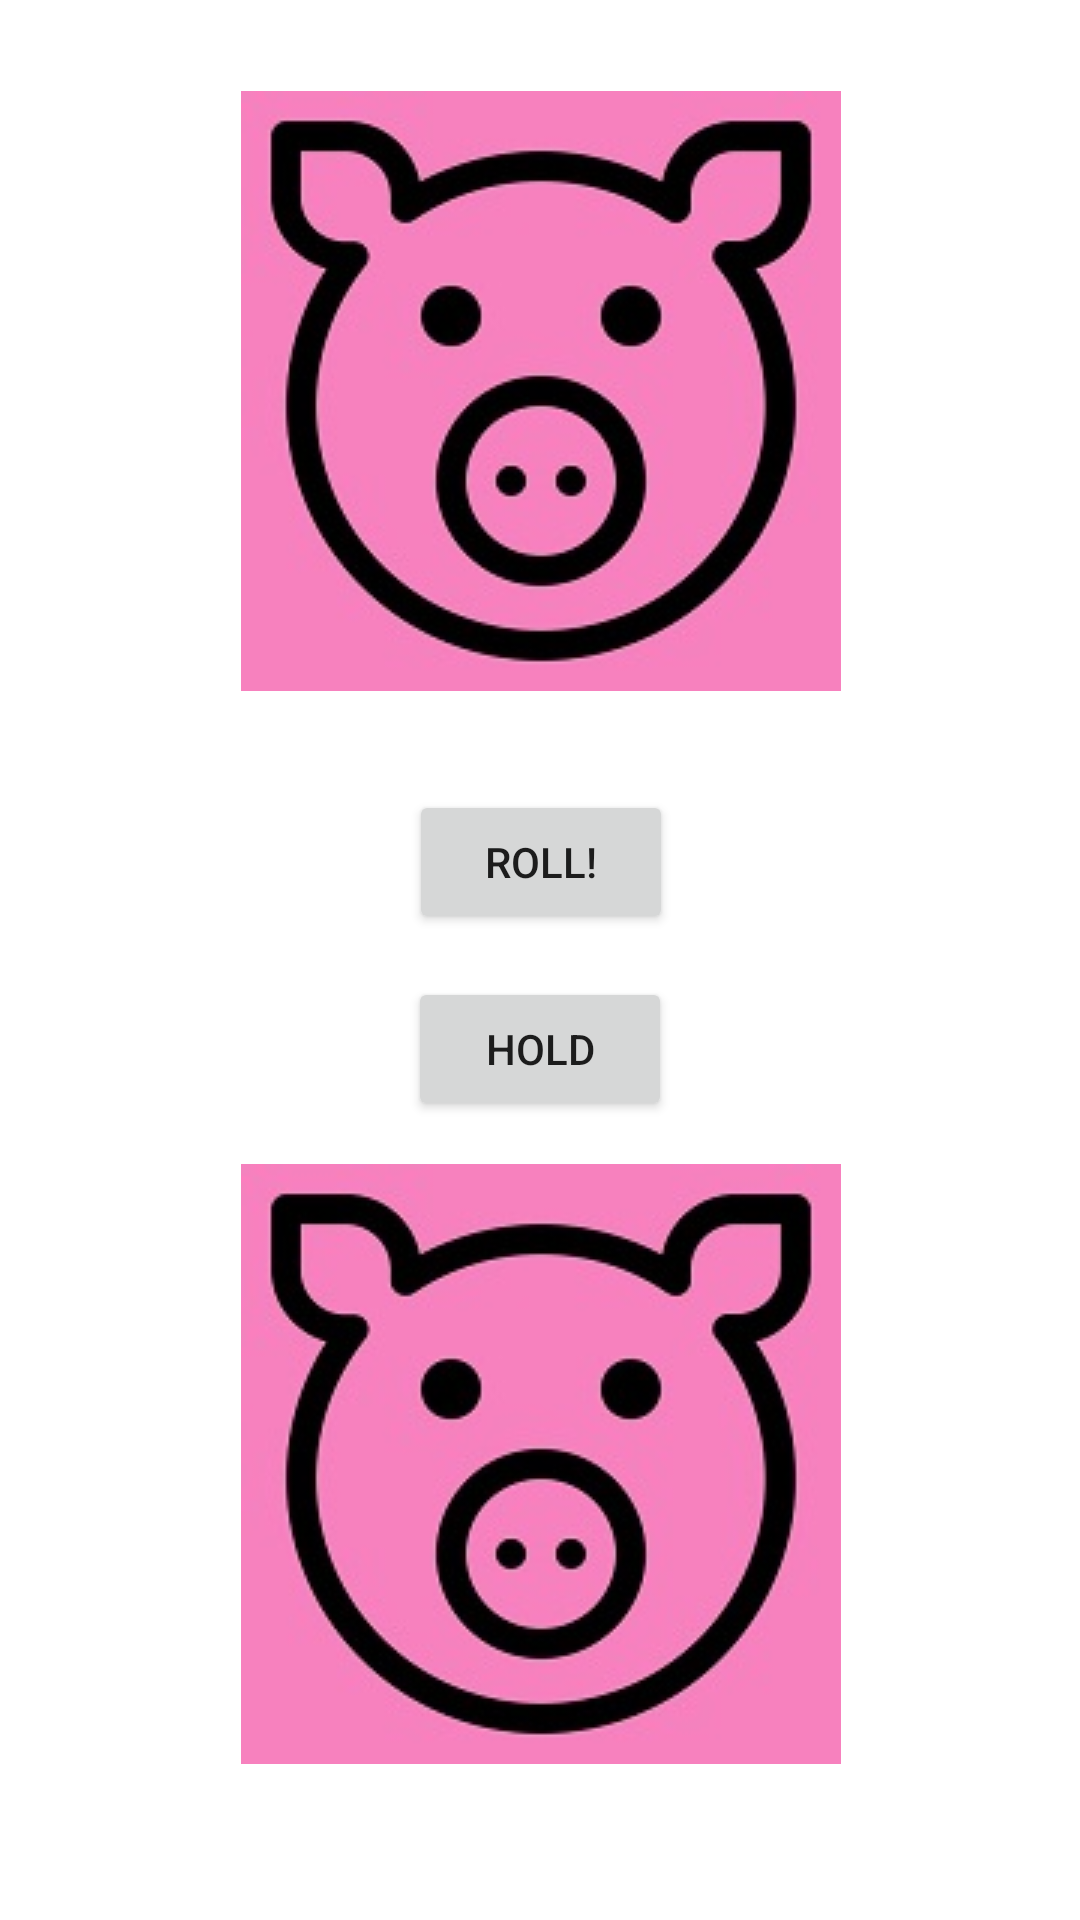

Produce the Android XML layout that renders to this screen, including the resource entries it uses.
<!-- AndroidManifest.xml: application theme Theme.2dicePig -->
<!-- res/layout/activity_roll.xml -->
<?xml version="1.0" encoding="utf-8"?>
<androidx.constraintlayout.widget.ConstraintLayout xmlns:android="http://schemas.android.com/apk/res/android"
    xmlns:app="http://schemas.android.com/apk/res-auto"
    xmlns:tools="http://schemas.android.com/tools"
    android:layout_width="match_parent"
    android:layout_height="match_parent"
    tools:context=".RollActivity">

    <ImageView
        android:id="@+id/dieView"
        android:layout_width="wrap_content"
        android:layout_height="wrap_content"
        android:contentDescription="@string/todo"
        app:layout_constraintBottom_toTopOf="@+id/rollButton"
        app:layout_constraintEnd_toEndOf="parent"
        app:layout_constraintHorizontal_bias="0.502"
        app:layout_constraintStart_toStartOf="parent"
        app:layout_constraintTop_toTopOf="parent"
        app:layout_constraintVertical_bias="0.478"
        app:srcCompat="@drawable/pig" />

    <ImageView
        android:id="@+id/dieView2"
        android:layout_width="wrap_content"
        android:layout_height="wrap_content"
        android:layout_marginBottom="16dp"
        android:contentDescription="@string/todo"
        app:layout_constraintBottom_toBottomOf="parent"
        app:layout_constraintEnd_toEndOf="parent"
        app:layout_constraintHorizontal_bias="0.502"
        app:layout_constraintStart_toStartOf="parent"
        app:layout_constraintTop_toBottomOf="@+id/rollButton"
        app:layout_constraintVertical_bias="0.68"
        app:srcCompat="@drawable/pig" />

    <Button
        android:id="@+id/rollButton"
        android:layout_width="wrap_content"
        android:layout_height="wrap_content"
        android:text="@string/rollButton"
        app:layout_constraintBottom_toBottomOf="parent"
        app:layout_constraintEnd_toEndOf="parent"
        app:layout_constraintHorizontal_bias="0.501"
        app:layout_constraintStart_toStartOf="parent"
        app:layout_constraintTop_toTopOf="parent"
        app:layout_constraintVertical_bias="0.445" />

    <Button
        android:id="@+id/holdButton"
        android:layout_width="wrap_content"
        android:layout_height="wrap_content"
        android:text="@string/hold"
        app:layout_constraintBottom_toTopOf="@+id/dieView2"
        app:layout_constraintEnd_toEndOf="parent"
        app:layout_constraintStart_toStartOf="parent"
        app:layout_constraintTop_toBottomOf="@+id/rollButton" />
</androidx.constraintlayout.widget.ConstraintLayout>
<!-- resources referenced by this layout -->
<resources>
  <!-- drawable pig: png bitmap (drawable, 49865 bytes) -->
  <string name="hold">Hold</string>
  <string name="rollButton">Roll!</string>
  <string name="todo">TODO</string>
  <style name="Theme.2dicePig" parent="Theme.MaterialComponents.DayNight.DarkActionBar">
          
          <item name="colorPrimary">@color/purple_500</item>
          <item name="colorPrimaryVariant">@color/purple_700</item>
          <item name="colorOnPrimary">@color/white</item>
          
          <item name="colorSecondary">@color/teal_200</item>
          <item name="colorSecondaryVariant">@color/teal_700</item>
          <item name="colorOnSecondary">@color/black</item>
          
          <item name="android:statusBarColor" tools:targetApi="l">?attr/colorPrimaryVariant</item>
          
      </style>
  <!-- not gathered from this repository: default colours our renderer supplied (Android Studio template values) -->
  <color name="purple_500">#FF6200EE</color>
  <color name="purple_700">#FF3700B3</color>
  <color name="teal_200">#FF03DAC5</color>
  <color name="teal_700">#FF018786</color>
  <color name="black">#FF000000</color>
  <color name="white">#FFFFFFFF</color>
</resources>
